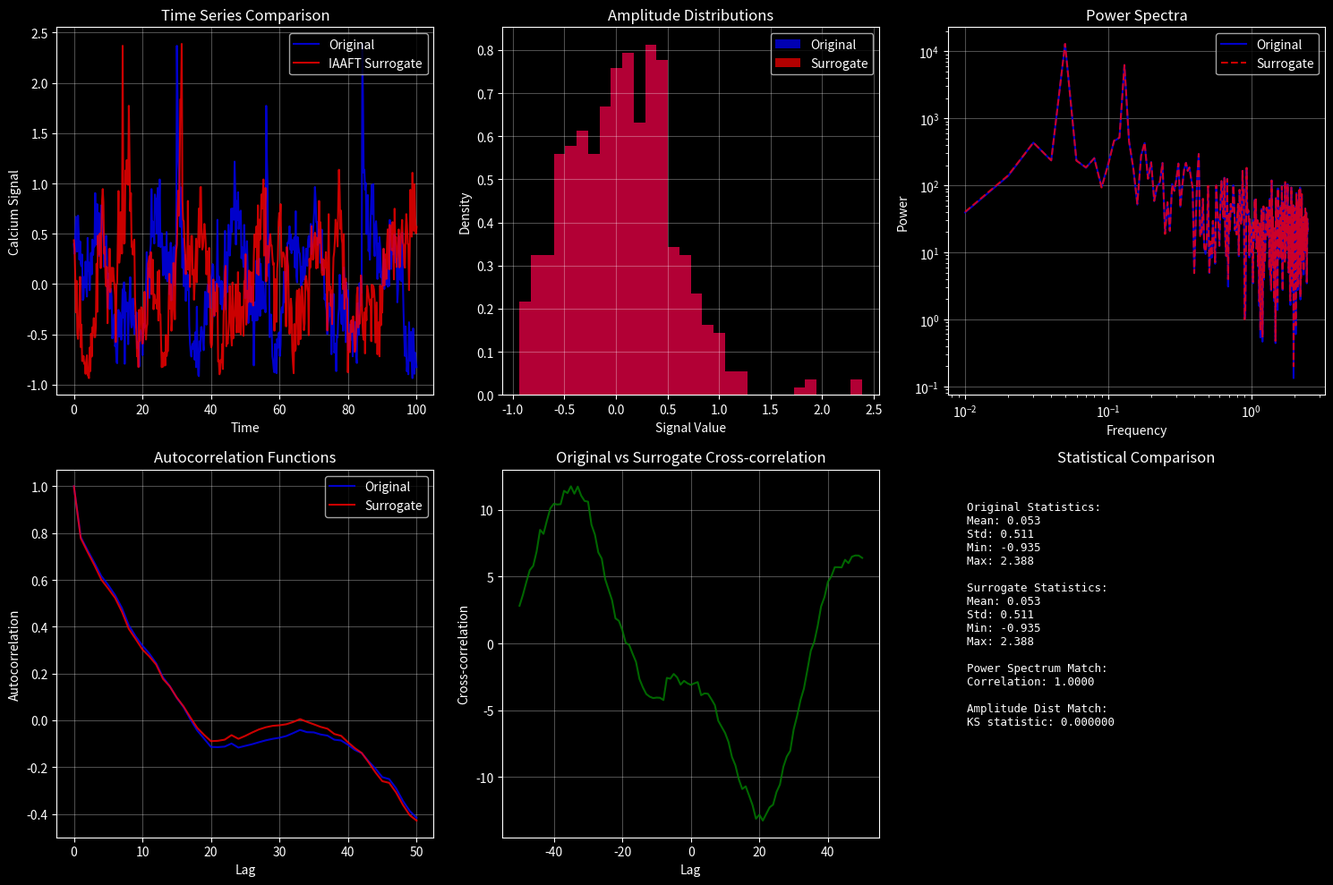

Here is the Python script that generated this plot:
import numpy as np
import matplotlib
matplotlib.use('Agg')  # Use non-interactive backend
import matplotlib.pyplot as plt
from scipy.fft import fft, ifft

plt.style.use('dark_background')


def iaaft_surrogate_example(time_series, max_iter=100):
    """Simple IAAFT implementation for demonstration"""
    original = np.array(time_series)
    n = len(original)

    # Sort original amplitudes
    sorted_amplitudes = np.sort(original)

    # Initial random phase
    phases = np.random.uniform(0, 2 * np.pi, n)
    fft_original = fft(original)
    amplitudes = np.abs(fft_original)

    surrogate = original.copy()

    for _ in range(max_iter):
        # Step 1: match power spectrum
        fft_surrogate = amplitudes * np.exp(1j * phases)
        surrogate = np.real(ifft(fft_surrogate))

        # Step 2: match amplitude distribution
        sorted_indices = np.argsort(surrogate)
        surrogate[sorted_indices] = sorted_amplitudes

        # Update phases
        phases = np.angle(fft(surrogate))

    return surrogate


# Create example time series (calcium-like signal)
np.random.seed(42)
t = np.linspace(0, 100, 500)

# Simulated calcium signal: oscillations + noise + some spikes
calcium_signal = (
        0.5 * np.sin(0.3 * t) +  # slow oscillation
        0.3 * np.sin(0.8 * t + 1.5) +  # faster component
        0.2 * np.random.randn(len(t))  # noise
)

# Add some calcium spikes
spike_times = [150, 280, 420]
for spike_time in spike_times:
    calcium_signal[spike_time:spike_time + 10] += np.exp(-np.arange(10) / 3) * 2

# Generate surrogate
surrogate = iaaft_surrogate_example(calcium_signal)

# Create comprehensive comparison plot
fig, axes = plt.subplots(2, 3, figsize=(15, 10))

# Time series comparison
axes[0, 0].plot(t, calcium_signal, 'b-', label='Original', alpha=0.8)
axes[0, 0].plot(t, surrogate, 'r-', label='IAAFT Surrogate', alpha=0.8)
axes[0, 0].set_xlabel('Time')
axes[0, 0].set_ylabel('Calcium Signal')
axes[0, 0].set_title('Time Series Comparison')
axes[0, 0].legend()
axes[0, 0].grid(True, alpha=0.3)

# Amplitude distributions (histograms)
axes[0, 1].hist(calcium_signal, bins=30, alpha=0.7, label='Original', density=True, color='blue')
axes[0, 1].hist(surrogate, bins=30, alpha=0.7, label='Surrogate', density=True, color='red')
axes[0, 1].set_xlabel('Signal Value')
axes[0, 1].set_ylabel('Density')
axes[0, 1].set_title('Amplitude Distributions')
axes[0, 1].legend()
axes[0, 1].grid(True, alpha=0.3)

# Power spectra
freqs_orig = np.fft.fftfreq(len(calcium_signal), d=t[1] - t[0])
power_orig = np.abs(fft(calcium_signal)) ** 2
power_surr = np.abs(fft(surrogate)) ** 2

# Only plot positive frequencies
pos_mask = freqs_orig > 0
axes[0, 2].loglog(freqs_orig[pos_mask], power_orig[pos_mask], 'b-', label='Original', alpha=0.8)
axes[0, 2].loglog(freqs_orig[pos_mask], power_surr[pos_mask], 'r--', label='Surrogate', alpha=0.8)
axes[0, 2].set_xlabel('Frequency')
axes[0, 2].set_ylabel('Power')
axes[0, 2].set_title('Power Spectra')
axes[0, 2].legend()
axes[0, 2].grid(True, alpha=0.3)


# Autocorrelation functions
def autocorr(x, maxlags=50):
    """Calculate autocorrelation"""
    x = x - np.mean(x)
    autocorr_full = np.correlate(x, x, mode='full')
    autocorr_full = autocorr_full / autocorr_full[len(autocorr_full) // 2]
    mid = len(autocorr_full) // 2
    return autocorr_full[mid:mid + maxlags + 1]



lags = np.arange(51)
autocorr_orig = autocorr(calcium_signal, 50)
autocorr_surr = autocorr(surrogate, 50)

axes[1, 0].plot(lags, autocorr_orig, 'b-', label='Original', alpha=0.8)
axes[1, 0].plot(lags, autocorr_surr, 'r-', label='Surrogate', alpha=0.8)
axes[1, 0].set_xlabel('Lag')
axes[1, 0].set_ylabel('Autocorrelation')
axes[1, 0].set_title('Autocorrelation Functions')
axes[1, 0].legend()
axes[1, 0].grid(True, alpha=0.3)

# Cross-correlation between original and surrogate
crosscorr = np.correlate(calcium_signal - np.mean(calcium_signal),
                         surrogate - np.mean(surrogate), mode='full')
crosscorr = crosscorr / np.sqrt(np.var(calcium_signal) * np.var(surrogate) * len(calcium_signal))
mid = len(crosscorr) // 2
lags_cross = np.arange(-50, 51)
axes[1, 1].plot(lags_cross, crosscorr[mid - 50:mid + 51], 'g-', alpha=0.8)
axes[1, 1].set_xlabel('Lag')
axes[1, 1].set_ylabel('Cross-correlation')
axes[1, 1].set_title('Original vs Surrogate Cross-correlation')
axes[1, 1].grid(True, alpha=0.3)

# Summary statistics
stats_text = f"""
Original Statistics:
Mean: {np.mean(calcium_signal):.3f}
Std: {np.std(calcium_signal):.3f}
Min: {np.min(calcium_signal):.3f}
Max: {np.max(calcium_signal):.3f}

Surrogate Statistics:
Mean: {np.mean(surrogate):.3f}
Std: {np.std(surrogate):.3f}
Min: {np.min(surrogate):.3f}
Max: {np.max(surrogate):.3f}

Power Spectrum Match:
Correlation: {np.corrcoef(power_orig, power_surr)[0, 1]:.4f}

Amplitude Dist Match:
KS statistic: {np.max(np.abs(np.sort(calcium_signal) - np.sort(surrogate))):.6f}
"""

axes[1, 2].text(0.05, 0.95, stats_text, transform=axes[1, 2].transAxes,
                verticalalignment='top', fontfamily='monospace', fontsize=9)
axes[1, 2].set_title('Statistical Comparison')
axes[1, 2].axis('off')

plt.tight_layout()
plt.savefig('iaaft_example.png', dpi=150, bbox_inches='tight')
plt.close()

print("Plot saved as iaaft_example.png")
print("IAAFT Surrogate Properties:")
print("✓ Same amplitude distribution (histogram)")
print("✓ Same power spectrum (frequency content)")
print("✗ Different temporal correlations (phase relationships)")
print("✗ Different autocorrelation structure")
print("→ Destroys causal relationships while preserving spectral properties")
